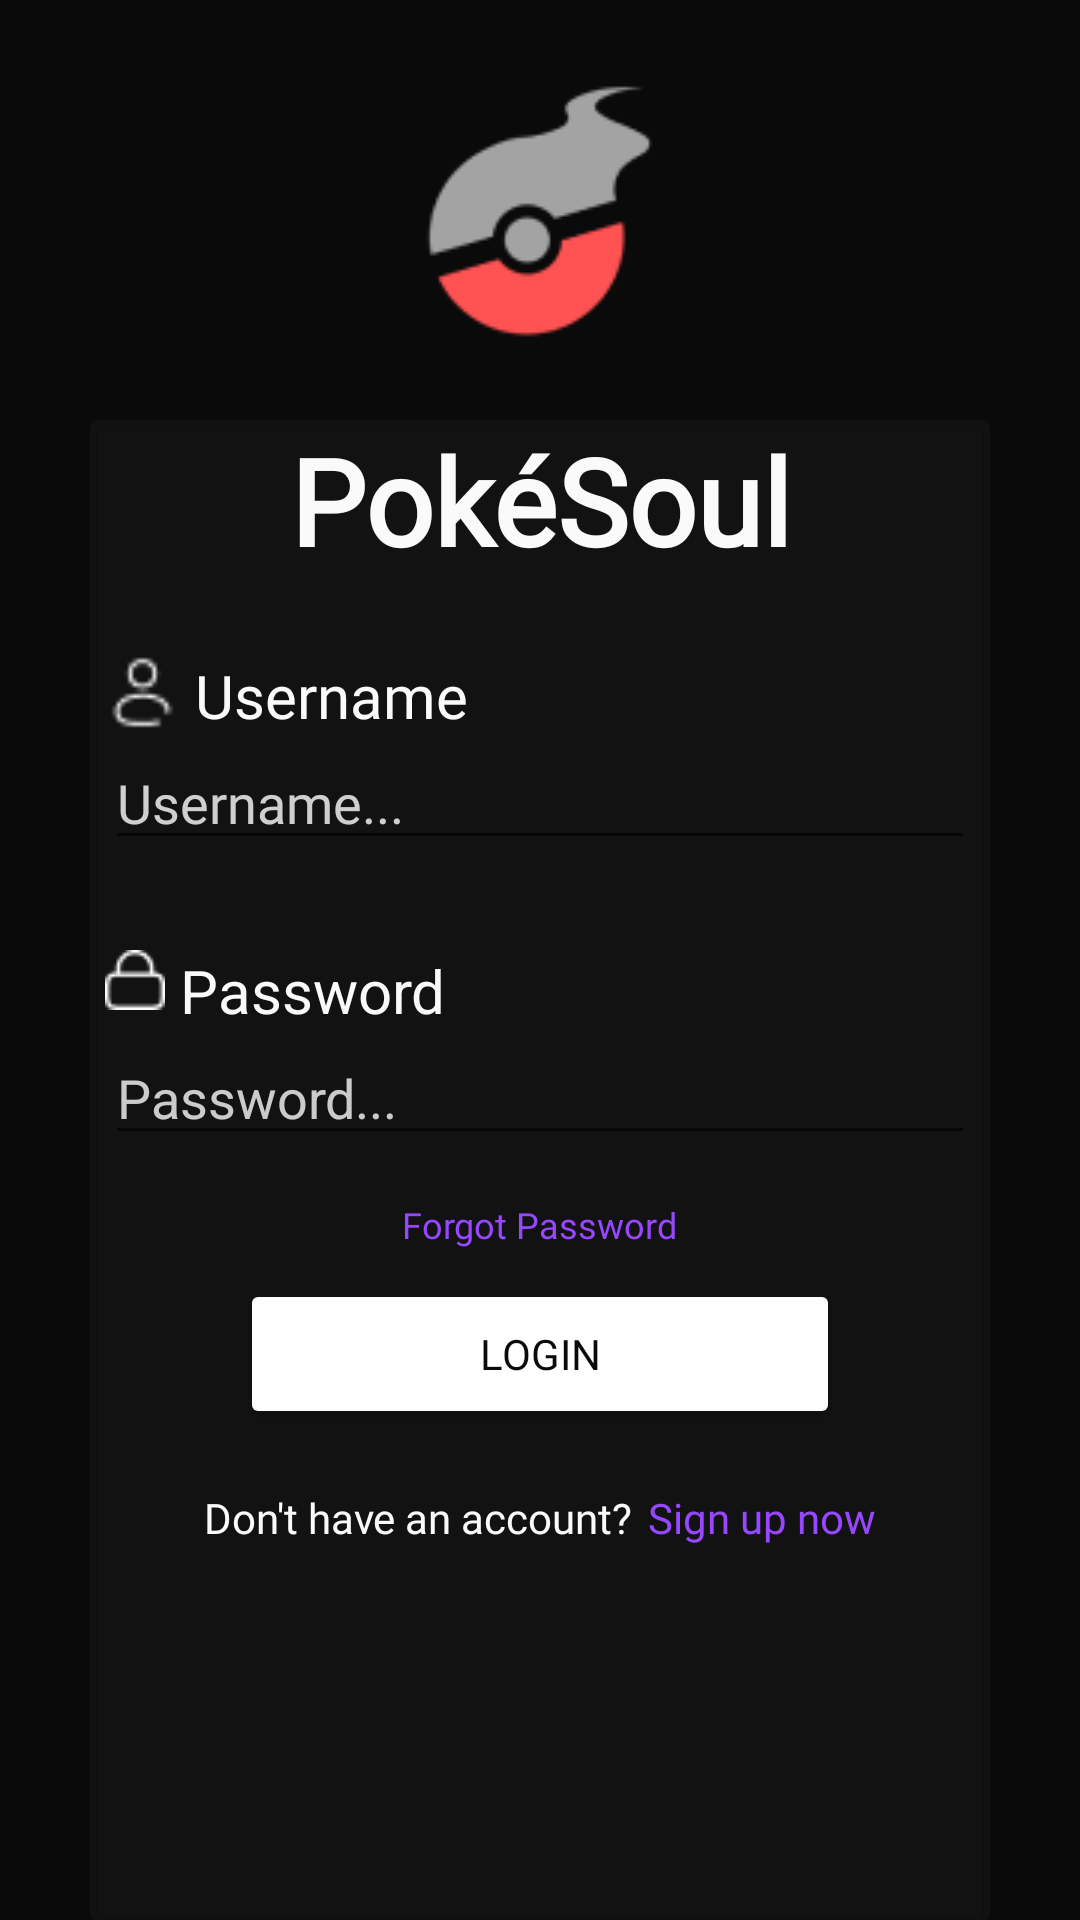

Here is an Android app screen rendered from its layout file. Give the layout XML and the strings, colors and styles it references.
<!-- AndroidManifest.xml: application theme Base.Theme.PokéSoul -->
<!-- res/layout/login_user.xml -->
<?xml version="1.0" encoding="utf-8"?>
<LinearLayout xmlns:android="http://schemas.android.com/apk/res/android"
    xmlns:app="http://schemas.android.com/apk/res-auto"
    xmlns:tools="http://schemas.android.com/tools"
    android:layout_width="match_parent"
    android:layout_height="match_parent"
    android:background="@color/black"
    android:gravity="center|top"
    android:orientation="vertical">

    <ImageView
        android:id="@+id/imageView2"
        android:layout_width="wrap_content"
        android:layout_height="wrap_content"
        android:layout_margin="25dp"
        app:srcCompat="@drawable/pokesoul_logo" />

    <androidx.cardview.widget.CardView
        android:layout_width="wrap_content"
        android:layout_height="wrap_content"
        android:layout_gravity="center|top"
        android:background="#08F6F6F6"
        app:cardBackgroundColor="#08F6F6F6">

        <LinearLayout
            android:layout_width="300dp"
            android:layout_height="570dp"
            android:gravity="center|top"
            android:orientation="vertical">

            <TextView
                android:id="@+id/textView6"
                android:layout_width="match_parent"
                android:layout_height="wrap_content"
                android:layout_marginBottom="10dp"
                android:fontFamily="@font/satoshi_regular"
                android:gravity="center"
                android:text="PokéSoul"
                android:textColor="@color/white"
                android:textSize="40sp"
                android:textStyle="bold" />

            <LinearLayout
                android:id="@+id/usernameContainerLl"
                android:layout_width="match_parent"
                android:layout_height="wrap_content"
                android:layout_gravity="left"
                android:layout_marginTop="10dp"
                android:layout_marginBottom="10dp"
                android:gravity="left"
                android:orientation="vertical"
                android:padding="5dp">

                <LinearLayout
                    android:layout_width="match_parent"
                    android:layout_height="match_parent"
                    android:orientation="horizontal">

                    <ImageView
                        android:id="@+id/imageView5"
                        android:layout_width="25dp"
                        android:layout_height="25dp"
                        app:srcCompat="@drawable/user_img" />

                    <TextView
                        android:id="@+id/textView3"
                        android:layout_width="wrap_content"
                        android:layout_height="wrap_content"
                        android:layout_marginLeft="5dp"
                        android:fontFamily="@font/satoshi_regular"
                        android:text="Username"
                        android:textColor="@color/white"
                        android:textSize="20sp" />

                </LinearLayout>

                <EditText
                    android:id="@+id/usernameEt"
                    android:layout_width="match_parent"
                    android:layout_height="wrap_content"
                    android:ems="10"
                    android:fontFamily="@font/satoshi_regular"
                    android:hint="Username..."
                    android:inputType="text"
                    android:textColor="#CCFAFAFA"
                    android:textColorHint="#CCFFFFFF"
                    tools:ignore="TouchTargetSizeCheck" />

            </LinearLayout>

            <LinearLayout
                android:layout_width="match_parent"
                android:layout_height="wrap_content"
                android:layout_marginTop="10dp"
                android:layout_marginBottom="10dp"
                android:orientation="vertical"
                android:padding="5dp">

                <LinearLayout
                    android:layout_width="match_parent"
                    android:layout_height="wrap_content"
                    android:orientation="horizontal">

                    <ImageView
                        android:id="@+id/imageView8"
                        android:layout_width="wrap_content"
                        android:layout_height="wrap_content"
                        app:srcCompat="@drawable/lock_img" />

                    <TextView
                        android:id="@+id/textView5"
                        android:layout_width="wrap_content"
                        android:layout_height="wrap_content"
                        android:layout_weight="1"
                        android:paddingLeft="5dp"
                        android:text="Password"
                        android:textColor="@color/white"
                        android:textSize="20sp" />
                </LinearLayout>

                <EditText
                    android:id="@+id/passwordEt"
                    android:layout_width="match_parent"
                    android:layout_height="wrap_content"
                    android:ems="10"
                    android:hint="Password..."
                    android:inputType="text"
                    android:textColor="#CCFAFAFA"
                    android:textColorHint="#CCFAFAFA"
                    tools:ignore="TouchTargetSizeCheck" />

            </LinearLayout>

            <LinearLayout
                android:layout_width="wrap_content"
                android:layout_height="wrap_content"
                android:orientation="horizontal">

                <TextView
                    android:id="@+id/forgotPassTv"
                    android:layout_width="wrap_content"
                    android:layout_height="wrap_content"
                    android:layout_weight="1"
                    android:clickable="true"
                    android:focusable="true"
                    android:fontFamily="@font/satoshi_regular"
                    android:text="Forgot Password"
                    android:textColor="@color/lavender_indigo"
                    android:textSize="12sp"
                    tools:ignore="TouchTargetSizeCheck" />
            </LinearLayout>

            <Button
                android:id="@+id/loginBtn"
                android:layout_width="200dp"
                android:layout_height="50dp"
                android:layout_margin="10dp"
                android:backgroundTint="@android:color/white"
                android:fontFamily="@font/satoshi_bold"
                android:text="LOGIN"
                android:textColor="@color/black"
                android:textStyle="normal" />

            <LinearLayout
                android:layout_width="wrap_content"
                android:layout_height="wrap_content"
                android:layout_gravity="center|top"
                android:layout_margin="10dp"
                android:gravity="center|top"
                android:orientation="horizontal">

                <TextView
                    android:id="@+id/textView7"
                    android:layout_width="match_parent"
                    android:layout_height="wrap_content"
                    android:fontFamily="@font/satoshi_regular"
                    android:text="Don't have an account?"
                    android:textColor="@color/white" />

                <TextView
                    android:id="@+id/registerTv"
                    android:layout_width="wrap_content"
                    android:layout_height="wrap_content"
                    android:layout_marginLeft="5dp"
                    android:clickable="true"
                    android:focusable="true"
                    android:fontFamily="@font/satoshi_regular"
                    android:text="Sign up now"
                    android:textColor="@color/lavender_indigo"
                    tools:ignore="TouchTargetSizeCheck" />
            </LinearLayout>

        </LinearLayout>
    </androidx.cardview.widget.CardView>
</LinearLayout>
<!-- resources referenced by this layout -->
<resources>
  <color name="black">#0A0A0A</color>
  <color name="lavender_indigo">#9747FF</color>
  <color name="white">#FAFAFA</color>
  <!-- drawable lock_img: png bitmap (drawable, 438 bytes) -->
  <!-- drawable pokesoul_logo: png bitmap (drawable, 3201 bytes) -->
  <!-- drawable user_img: png bitmap (drawable, 434 bytes) -->
  <style name="Base.Theme.PokéSoul" parent="Theme.AppCompat.Light.NoActionBar">
          
          
      </style>
</resources>
